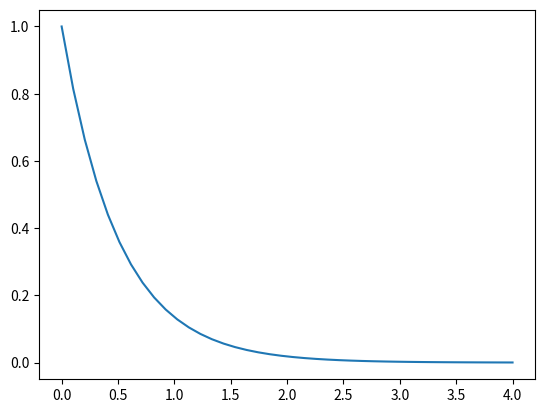

Recreate this plot in Python.
from scipy.integrate import odeint
import numpy as np
import matplotlib.pyplot as plt

def cal_deriv(ypos, time):
	return -2 * ypos

time_vec = np.linspace(0,4,40)
y = odeint(cal_deriv, y0=1, t=time_vec)

plt.plot(time_vec, y)
plt.show()


